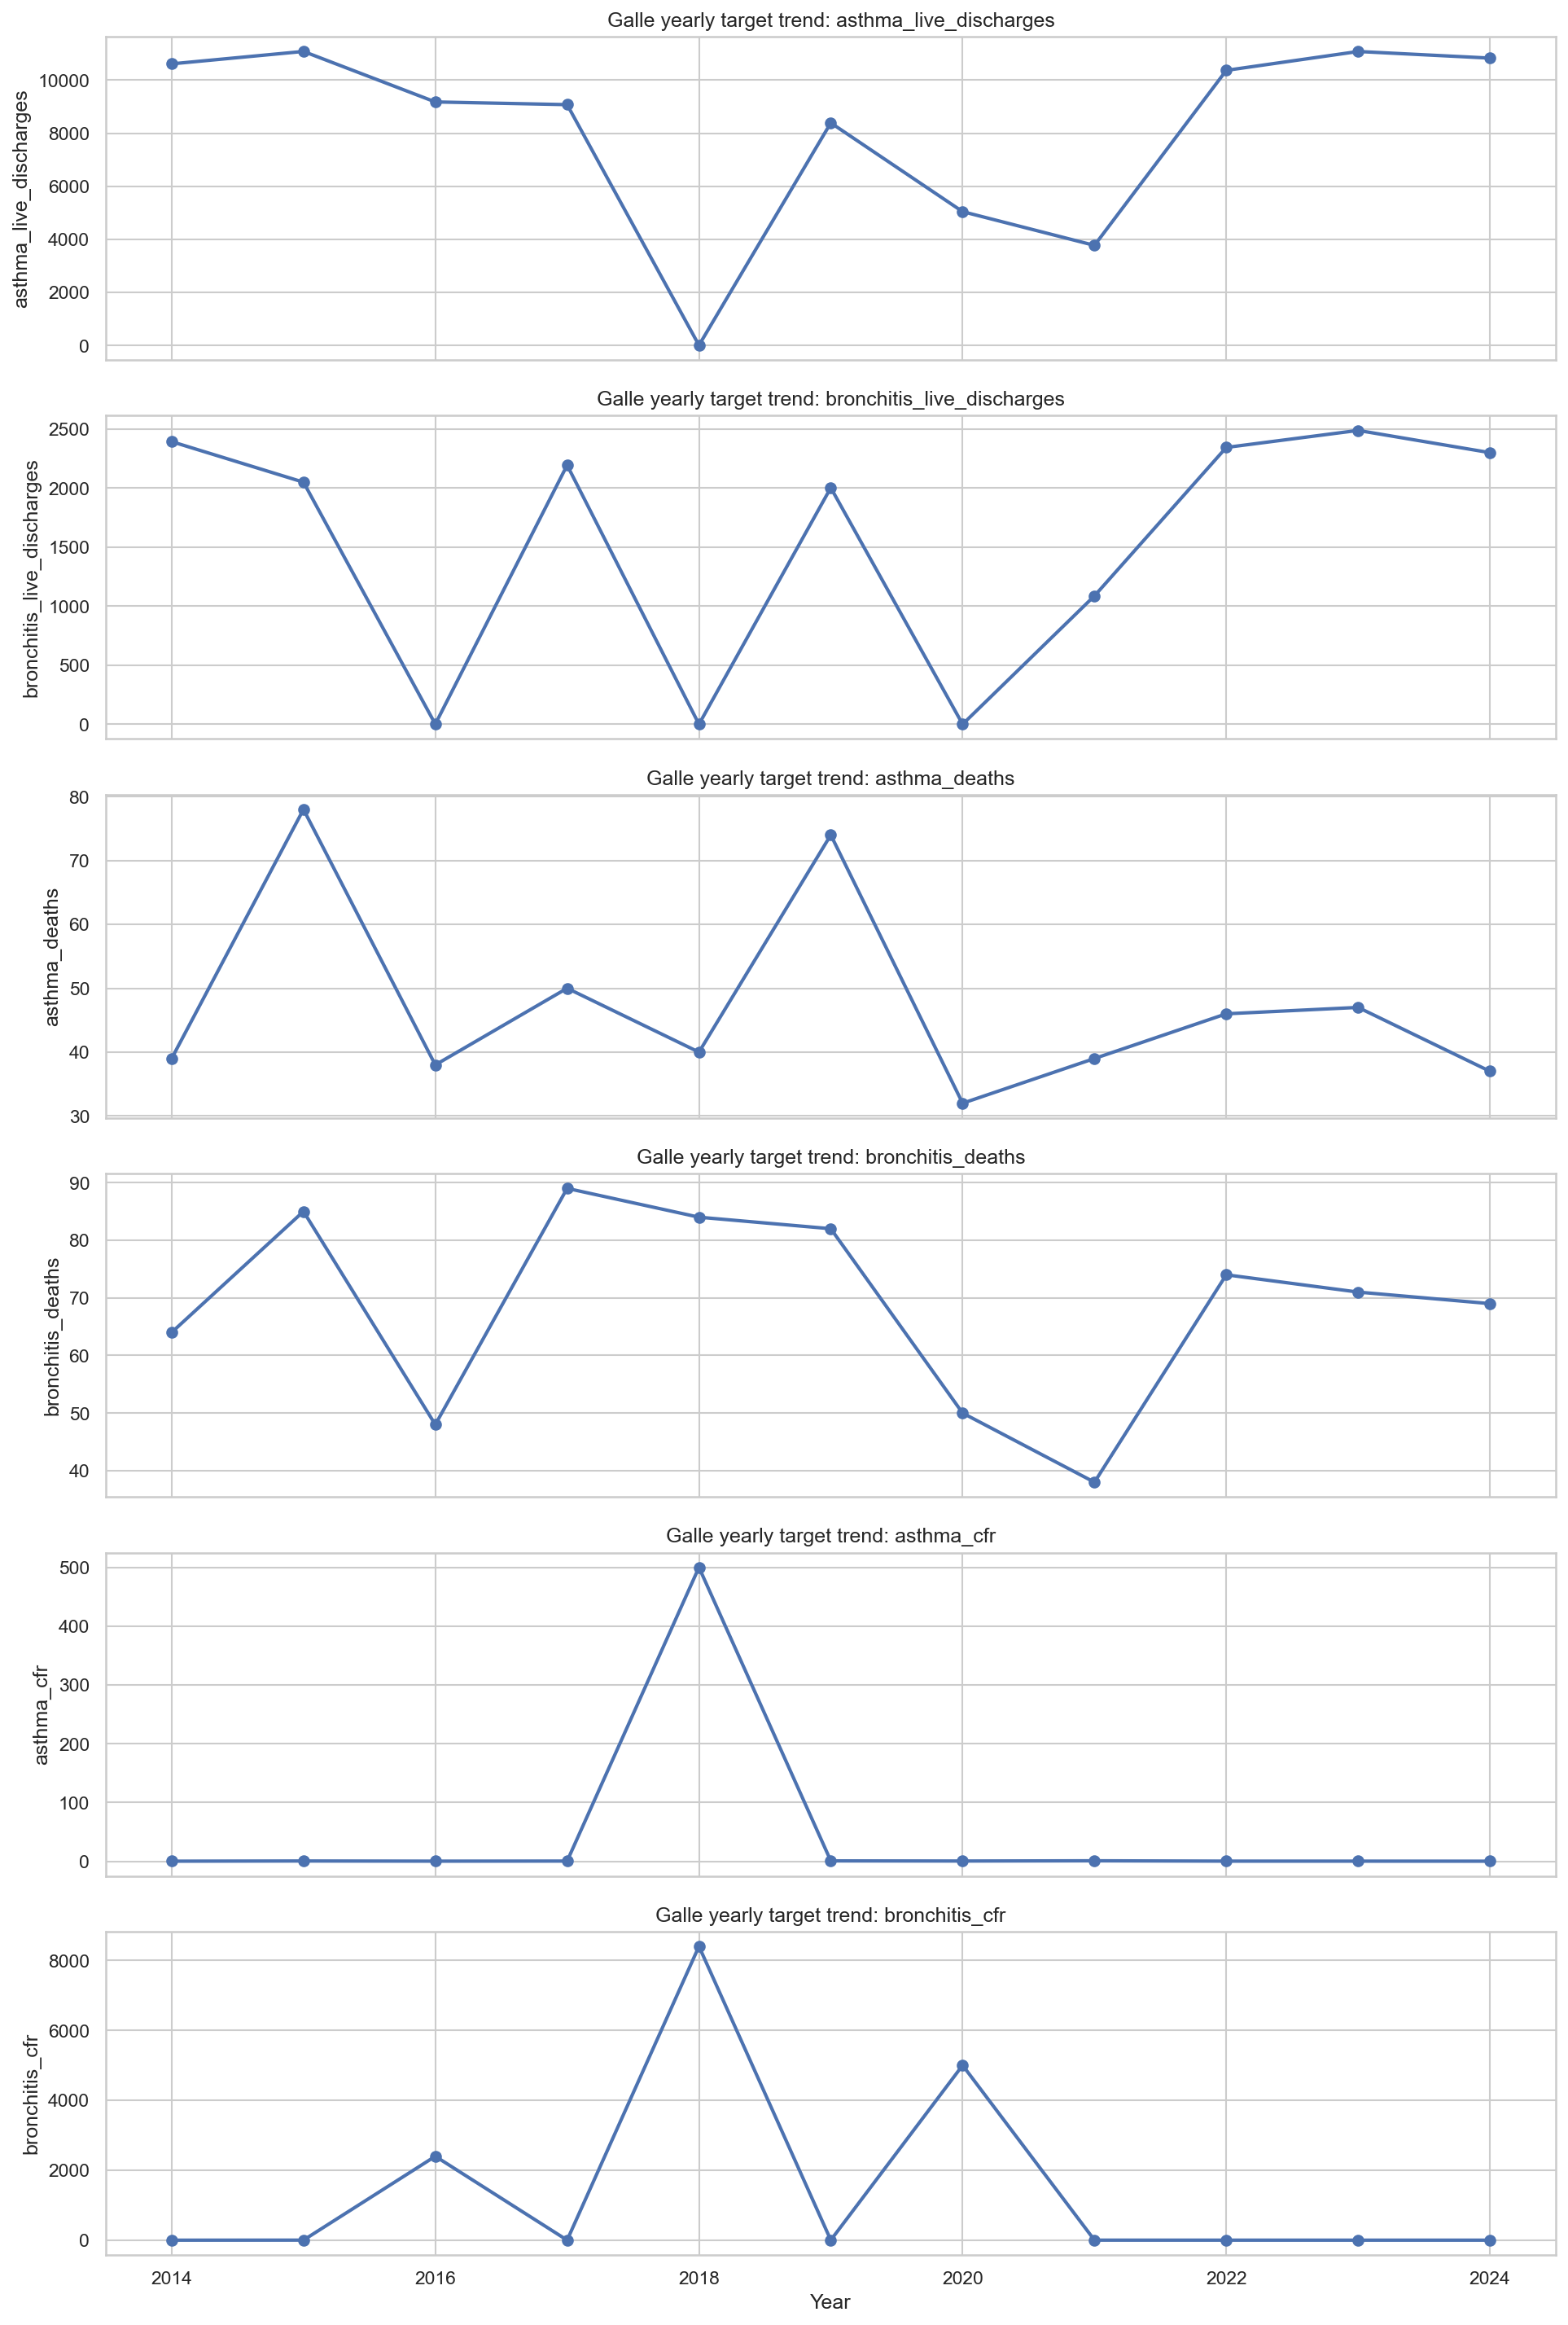

Source data for this figure (header and first rows):
year, asthma_live_discharges, bronchitis_live_discharges, asthma_deaths, bronchitis_deaths, asthma_cfr, bronchitis_cfr
2014, 10612, 2392, 39.0, 64.0, 0.37, 2.68
2015, 11080, 2049, 78.0, 85.0, 0.7, 4.15
2016, 9177, 2.0, 38.0, 48.0, 0.41, 2400
2017, 9075, 2193, 50.0, 89.0, 0.55, 4.06
2018, 8.0, 1.0, 40.0, 84.0, 500.0, 8400
2019, 8388, 2002, 74.0, 82.0, 0.88, 4.1
2020, 5043, 1.0, 32.0, 50.0, 0.63, 5000
2021, 3772, 1087, 39.0, 38.0, 1.03, 3.5
2022, 10367, 2343, 46.0, 74.0, 0.44, 3.16
2023, 11078, 2487, 47.0, 71.0, 0.42, 2.85
2024, 10829, 2299, 37.0, 69.0, 0.34, 3.0
